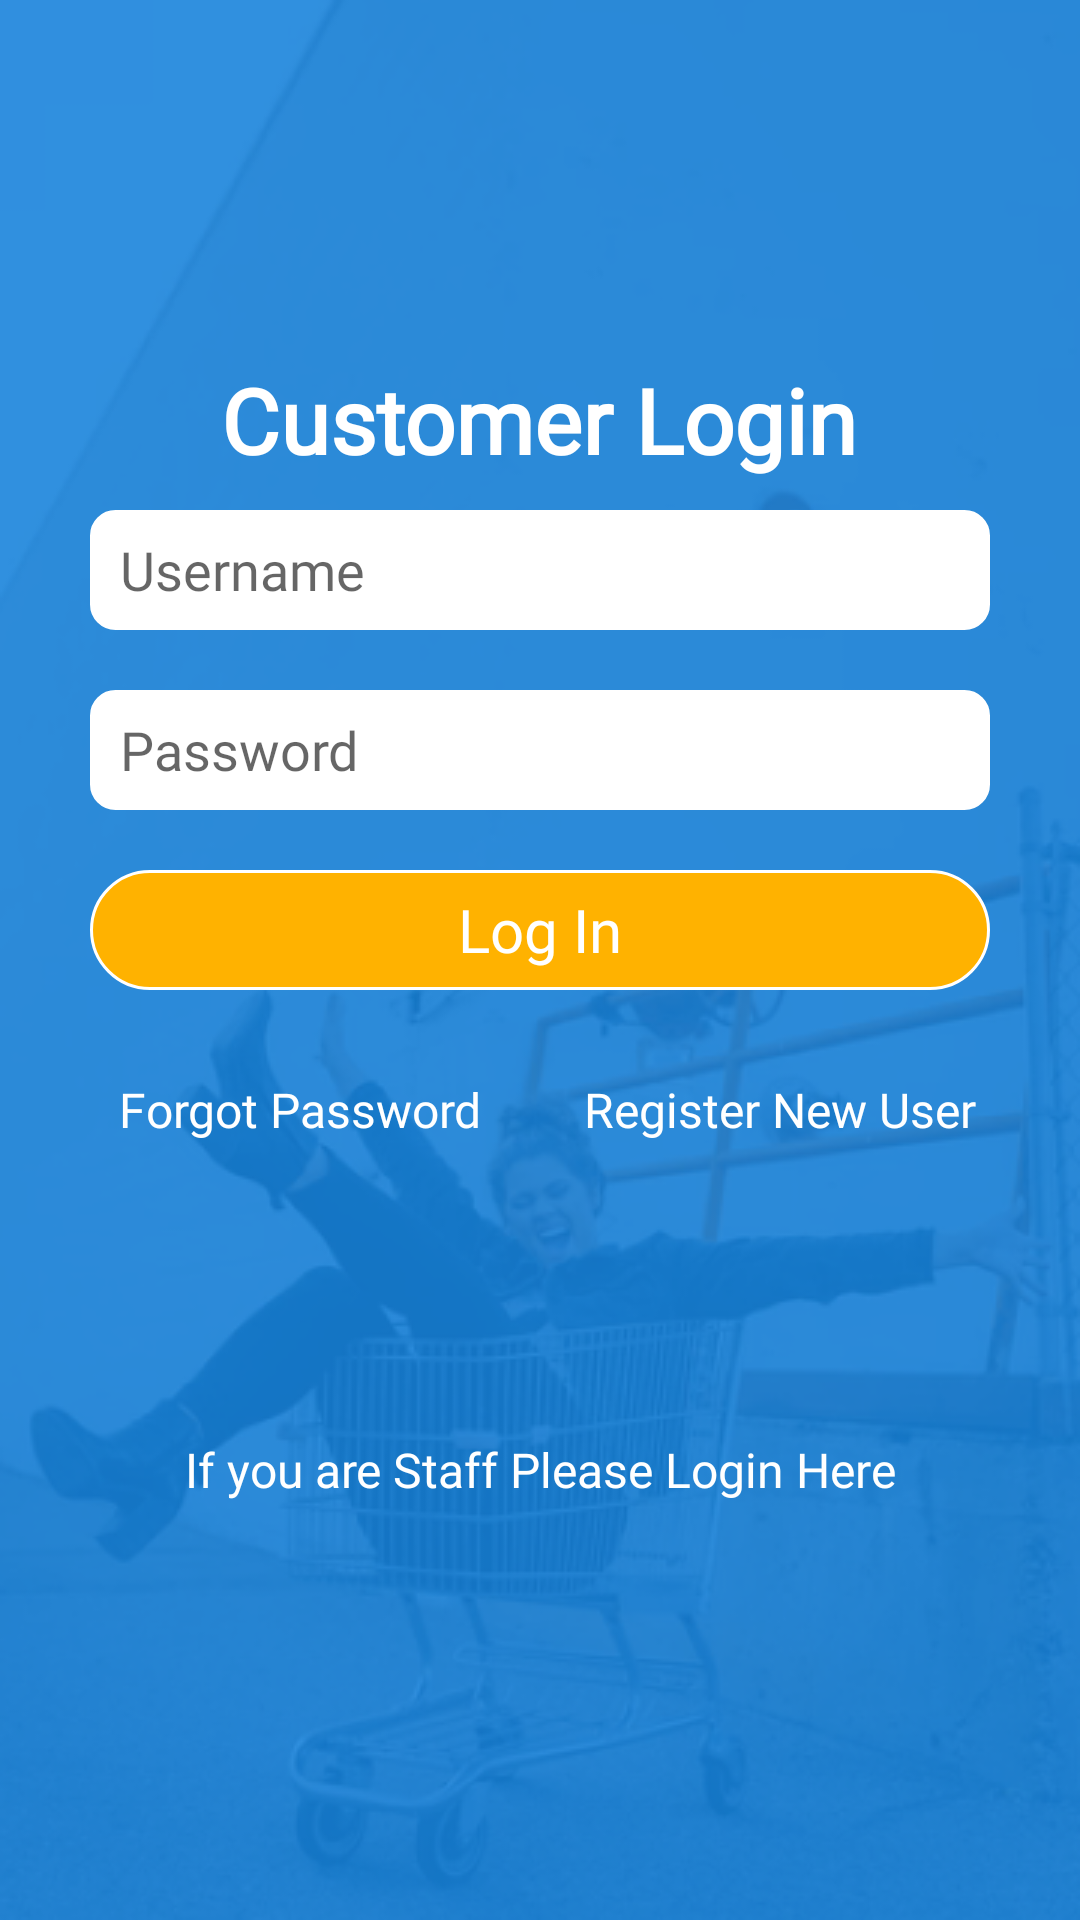

This screen was rendered from an Android layout file. Write that file and the resources it references.
<!-- AndroidManifest.xml: application theme Theme.RicoPayApp -->
<!-- res/layout/login_activity.xml -->
<?xml version="1.0" encoding="utf-8"?>
<androidx.constraintlayout.widget.ConstraintLayout xmlns:android="http://schemas.android.com/apk/res/android"
    xmlns:app="http://schemas.android.com/apk/res-auto"
    xmlns:tools="http://schemas.android.com/tools"
    android:layout_width="match_parent"
    android:layout_height="match_parent"
    android:background="@drawable/spl"
    tools:context=".LoginActivity">
    <LinearLayout
        android:layout_width="fill_parent"
        android:layout_height="fill_parent"
        android:orientation="vertical"
        android:layout_margin="20dp"
        android:gravity="center"
        tools:ignore="MissingConstraints">

        <TextView
            android:layout_width="wrap_content"
            android:layout_height="wrap_content"
            android:text="Customer Login"
            android:textSize="30sp"
            android:textStyle="bold"
            android:fontFamily="@font/avn_bold"
            android:textColor="@color/white"
            tools:ignore="MissingConstraints" />
        <EditText
            android:id="@+id/uname"
            android:layout_width="fill_parent"
            android:layout_height="40dp"
            android:layout_margin="10dp"
            android:hint="Username"
            android:fontFamily="@font/avn"
            android:singleLine="true"
            android:paddingLeft="10dp"
            android:background="@drawable/rectangle_line_round_bg"
             />

        <EditText
            android:id="@+id/pass"
            android:layout_width="fill_parent"
            android:layout_height="40dp"
            android:layout_margin="10dp"
            android:hint="Password"
            android:singleLine="true"
            android:fontFamily="@font/avn"
            android:inputType="textPassword"
            android:paddingLeft="10dp"
            android:background="@drawable/rectangle_line_round_bg"/>

        <TextView
            android:id="@+id/loginbtn"
            android:layout_width="fill_parent"
            android:layout_height="40dp"
            android:text="Log In"
            android:gravity="center"
            android:fontFamily="@font/avn"

            android:textColor="@color/white"
            android:textSize="20sp"
            android:layout_margin="10dp"
            android:background="@drawable/button_back" />
        <LinearLayout
            android:layout_width="fill_parent"
            android:orientation="horizontal"
            android:layout_height="wrap_content">
            <LinearLayout
                android:layout_width="fill_parent"
                android:layout_height="fill_parent"
                android:layout_weight="1">
                <TextView

                    android:layout_width="fill_parent"
                    android:layout_height="40dp"
                    android:text="Forgot Password"
                    android:gravity="center"
                    android:fontFamily="@font/avn"
                    android:textColor="@color/white"
                    android:textSize="16sp"
                    android:layout_margin="10dp"
                     />
            </LinearLayout>
            <LinearLayout
                android:layout_width="fill_parent"
                android:layout_height="fill_parent"
                android:layout_weight="1">
                <TextView

                    android:id="@+id/resgitserbtn"
                    android:layout_width="fill_parent"
                    android:layout_height="40dp"
                    android:text="Register New User"
                    android:gravity="center"
                    android:fontFamily="@font/avn"
                    android:textColor="@color/white"
                    android:textSize="16sp"
                    android:layout_margin="10dp"
                   />
            </LinearLayout>
        </LinearLayout>
        <LinearLayout
            android:layout_width="fill_parent"
            android:orientation="horizontal"
            android:layout_marginTop="60dp"
            android:layout_height="wrap_content">
            <TextView

                android:id="@+id/stafflogin"
                android:layout_width="fill_parent"
                android:layout_height="40dp"
                android:text="If you are Staff Please Login Here"
                android:gravity="center"
                android:fontFamily="@font/avn_bold"
                android:textColor="@color/white"
                android:textSize="16sp"
                android:layout_margin="10dp"
                />
        </LinearLayout>
    </LinearLayout>



</androidx.constraintlayout.widget.ConstraintLayout>
<!-- resources referenced by this layout -->
<resources>
  <color name="white">#FFFFFFFF</color>
  <!-- drawable button_back (drawable) -->
  <?xml version="1.0" encoding="utf-8"?>
  <shape xmlns:android="http://schemas.android.com/apk/res/android"
      android:shape="rectangle">
  
      <stroke android:color="@color/white"
          android:width="1dp"/>
  <solid android:color="@color/button_bg"/>
      <corners android:radius="30dp"/>
  
  </shape>
  <!-- drawable rectangle_line_round_bg (drawable) -->
  <?xml version="1.0" encoding="utf-8"?>
  <shape xmlns:android="http://schemas.android.com/apk/res/android"
      android:shape="rectangle">
  
      <stroke android:color="@color/white"
          android:width="1dp"/>
      <solid android:color="@color/white"></solid>
      <corners android:radius="8dp"/>
  
  </shape>
  <!-- drawable spl: png bitmap (drawable, 108218 bytes) -->
  <style name="Theme.RicoPayApp" parent="Theme.MaterialComponents.DayNight.DarkActionBar">
          
          <item name="colorPrimary">@color/purple_500</item>
          <item name="colorPrimaryVariant">@color/purple_700</item>
          <item name="colorOnPrimary">@color/white</item>
          
          <item name="colorSecondary">@color/teal_200</item>
          <item name="colorSecondaryVariant">@color/teal_700</item>
          <item name="colorOnSecondary">@color/black</item>
          
          <item name="android:statusBarColor" tools:targetApi="l">?attr/colorPrimaryVariant</item>
          
      </style>
  <color name="button_bg">#FFFFB200</color>
  <color name="purple_500">#FF6200EE</color>
  <color name="purple_700">#FF3700B3</color>
  <color name="teal_200">#FF03DAC5</color>
  <color name="teal_700">#FF018786</color>
  <color name="black">#FF000000</color>
</resources>
